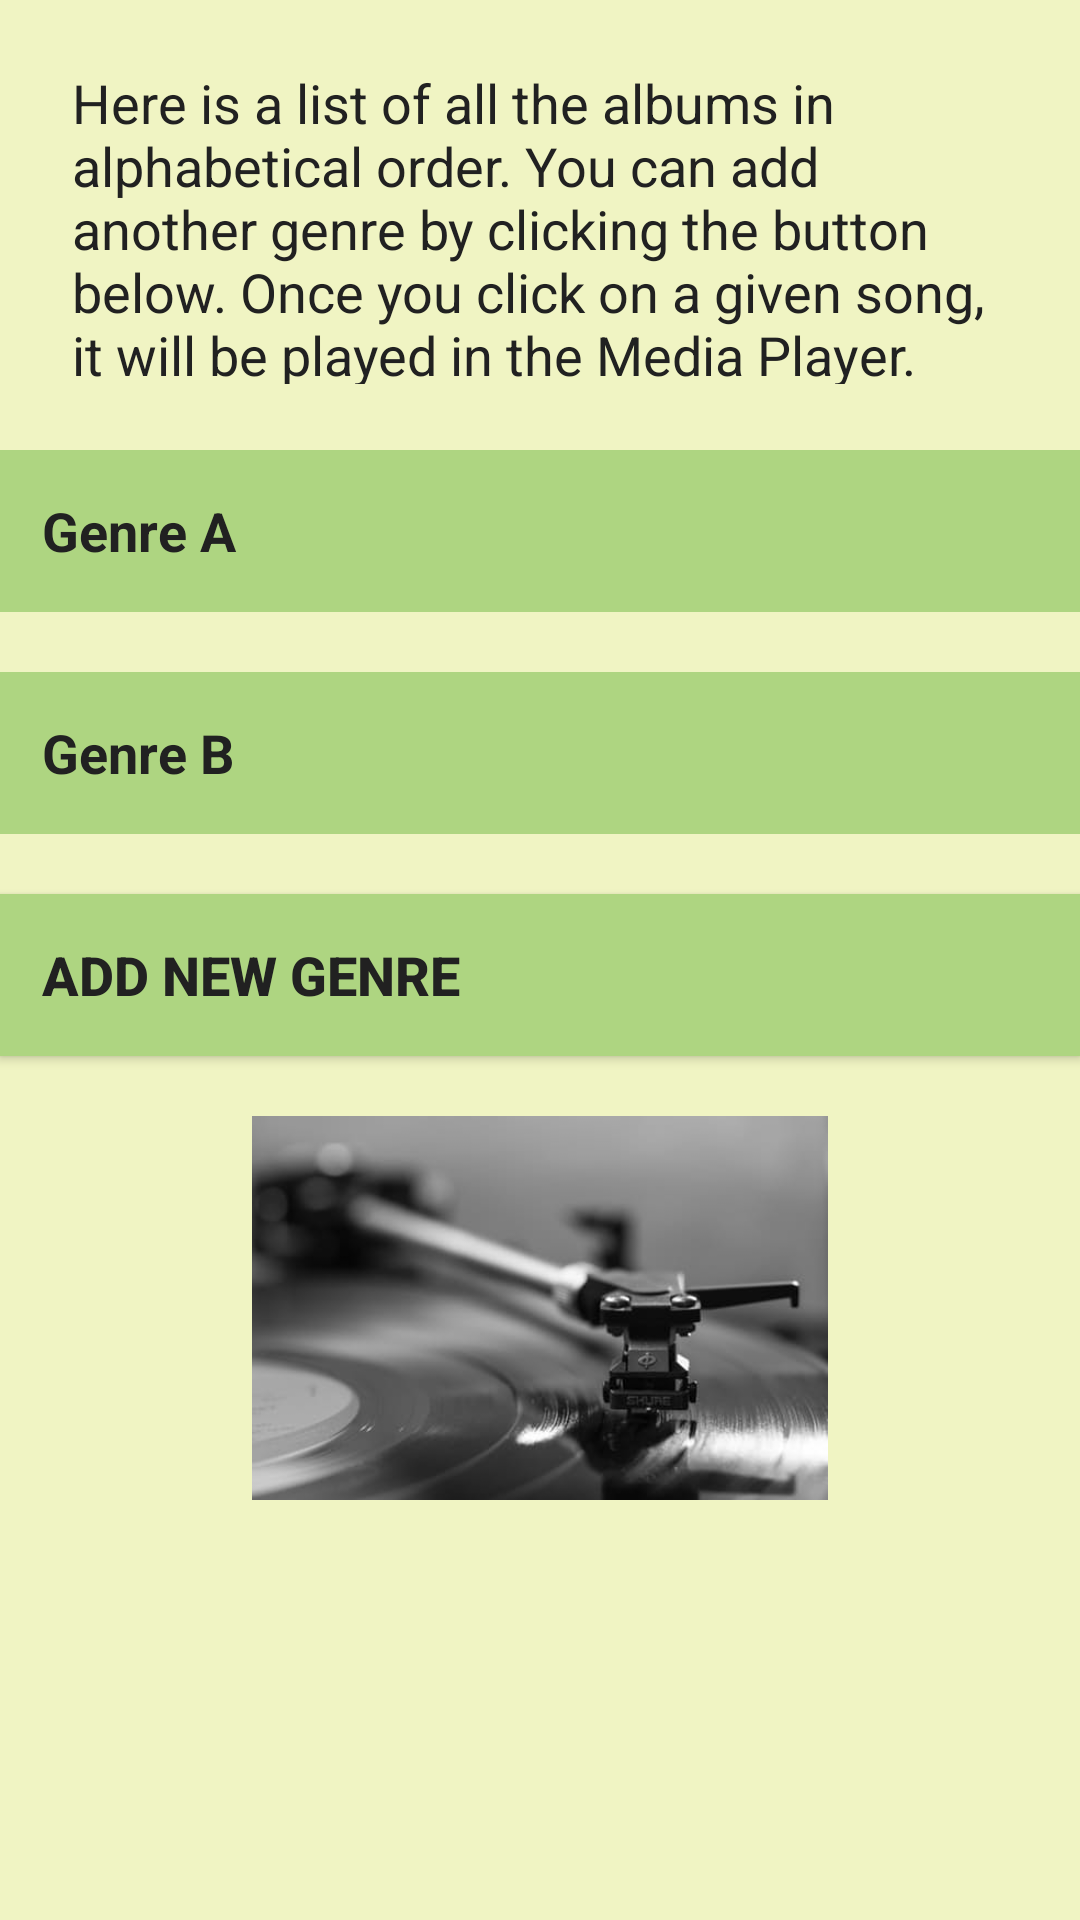

Produce the Android XML layout that renders to this screen, including the resource entries it uses.
<!-- AndroidManifest.xml: application theme AppTheme -->
<!-- res/layout/activity_genres.xml -->
<?xml version="1.0" encoding="utf-8"?>
<ScrollView
    xmlns:android="http://schemas.android.com/apk/res/android"
    xmlns:tools="http://schemas.android.com/tools"
    android:id="@+id/activity_genres"
    style="@style/layout"
    tools:context="com.example.android.musicalstructureapp.Genres">
    <LinearLayout
        style="@style/layout">

        <TextView
            style="@style/description"
            android:text="@string/description_genres"/>

        <TextView
            android:id="@+id/genre_a"
            style="@style/category_1"
            android:background="@color/genres"
            android:text="@string/genre_a"/>

        <TextView
            android:id="@+id/genre_b"
            style="@style/category_1"
            android:background="@color/genres"
            android:text="@string/genre_b"/>

        <Button
            android:id="@+id/genre_add"
            style="@style/category_1"
            android:background="@color/genres"
            android:text="@string/genre_add"/>

        <ImageView
            android:src="@drawable/image"
            style="@style/image"/>

    </LinearLayout>
</ScrollView>
<!-- resources referenced by this layout -->
<resources>
  <color name="genres">#AED581</color>
  <!-- drawable image: jpeg bitmap (drawable, 11662 bytes) -->
  <string name="description_genres">Here is a list of all the albums in alphabetical order.
      You can add another genre  by clicking the button below. Once you click on a given song, it will be played in the Media Player. </string>
  <string name="genre_a">Genre A</string>
  <string name="genre_add">Add new genre</string>
  <string name="genre_b">Genre B</string>
  <style name="category_1">
      <item name="android:layout_width">match_parent</item>
      <item name="android:layout_height">54dp</item>
      <item name="android:gravity">center_vertical</item>
      <item name="android:padding">14dp</item>
      <item name="android:textColor">@color/text</item>
      <item name="android:textStyle">bold</item>
      <item name="android:textSize">18sp</item>
      <item name="android:layout_marginBottom">20dp</item>
      <item name="android:background">@color/background</item>
      </style>
  <style name="description">
          <item name="android:layout_width">match_parent</item>
          <item name="android:layout_height">134dp</item>
          <item name="android:gravity">center_vertical</item>
          <item name="android:padding">14dp</item>
          <item name="android:textColor">@color/text</item>
          <item name="android:layout_marginLeft">10dp</item>
          <item name="android:layout_marginRight">10dp</item>
          <item name="android:textSize">18sp</item>
          <item name="android:layout_marginBottom">8dp</item>
          <item name="android:layout_marginTop">8dp</item>
          <item name="android:background">@color/background</item>
      </style>
  <style name="image">
          <item name="android:layout_width">wrap_content</item>
          <item name="android:layout_height">128dp</item>
      </style>
  <style name="layout">
          <item name="android:layout_width">match_parent</item>
          <item name="android:layout_height">match_parent</item>
          <item name="android:orientation">vertical</item>
          <item name="android:background">@color/background</item>
      </style>
  <style name="AppTheme" parent="Theme.AppCompat.Light.DarkActionBar">
          
          <item name="colorPrimary">@color/app_color</item>
          <item name="colorPrimaryDark">@color/colorPrimaryDark</item>
          <item name="colorAccent">@color/colorAccent</item>
      </style>
  <color name="text">#212121</color>
  <color name="background">#F0F4C3</color>
  <color name="app_color">#37474F</color>
  <color name="colorPrimaryDark">#303F9F</color>
  <color name="colorAccent">#FF4081</color>
</resources>
